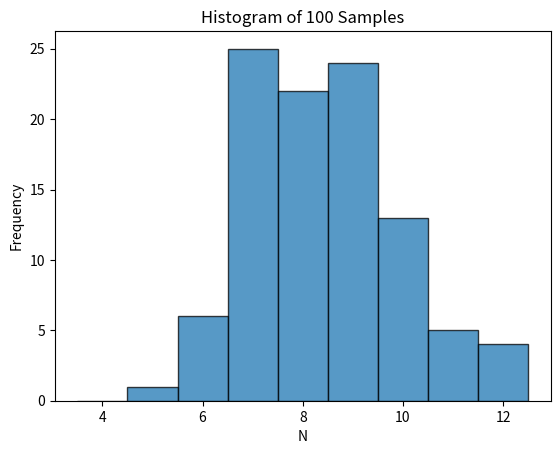
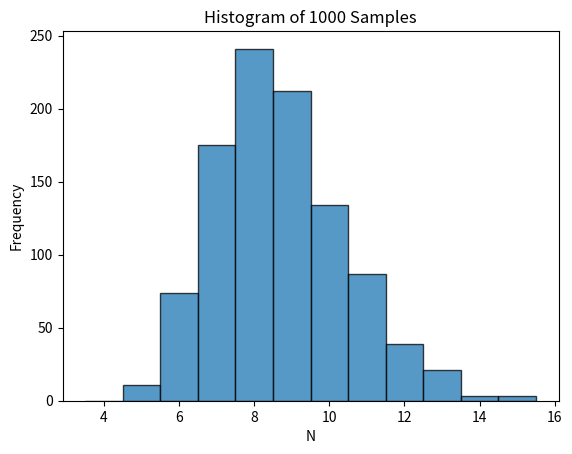
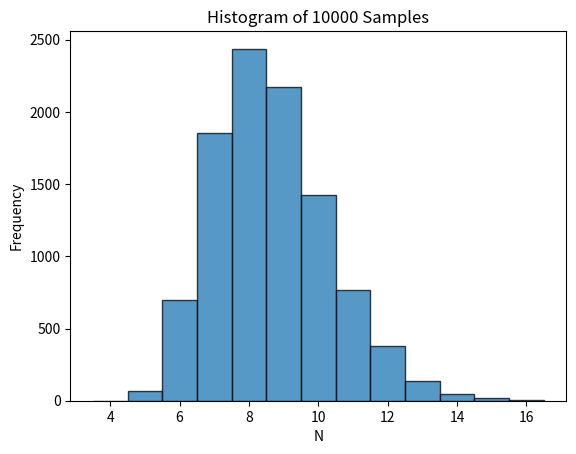

The matplotlib source for these figures, in order:
import numpy as np
import matplotlib.pyplot as plt


N = [100, 1000, 10000]
freq1 = []
freq2 = []
freq3 = []


# 100 trails
for j in range(N[0]):
    sum_ = 0
    for i in range(N[0]):
        x = np.random.uniform(0, 1)
        sum_ += x
        if sum_ > 4:
            freq1.append(i+1)
            break
# 1000 trails
for j in range(N[1]):
    sum_ = 0
    for i in range(N[1]):
        x = np.random.uniform(0, 1)
        sum_ += x
        if sum_ > 4:
            freq2.append(i+1)
            break
# 10000 trails
for j in range(N[2]):
    sum_ = 0
    for i in range(N[2]):
        x = np.random.uniform(0, 1)
        sum_ += x
        if sum_ > 4:
            freq3.append(i+1)
            break


plt.figure(1)
bins = np.arange(min(freq1)-1, max(freq1)+2) - 0.5
plt.hist(freq1, bins, edgecolor='black', alpha=0.75)
plt.title('Histogram of {} Samples'.format(N[0]))
plt.xlabel('N')
plt.ylabel('Frequency')
plt.show()

plt.figure(2)
bins = np.arange(min(freq2)-1, max(freq2)+2) - 0.5
plt.hist(freq2, bins, edgecolor='black', alpha=0.75)
plt.title('Histogram of {} Samples'.format(N[1]))
plt.xlabel('N')
plt.ylabel('Frequency')
plt.show()

plt.figure(3)
bins = np.arange(min(freq3)-1, max(freq3)+2) - 0.5
plt.hist(freq3, bins, edgecolor='black', alpha=0.75)
plt.title('Histogram of {} Samples'.format(N[2]))
plt.xlabel('N')
plt.ylabel('Frequency')
plt.show()


# print E[N]
print('When N=100, E[N]={}'.format(np.mean(freq1)))
print('When N=1000, E[N]={}'.format(np.mean(freq2)))
print('When N=10000, E[N]={}'.format(np.mean(freq3)))


